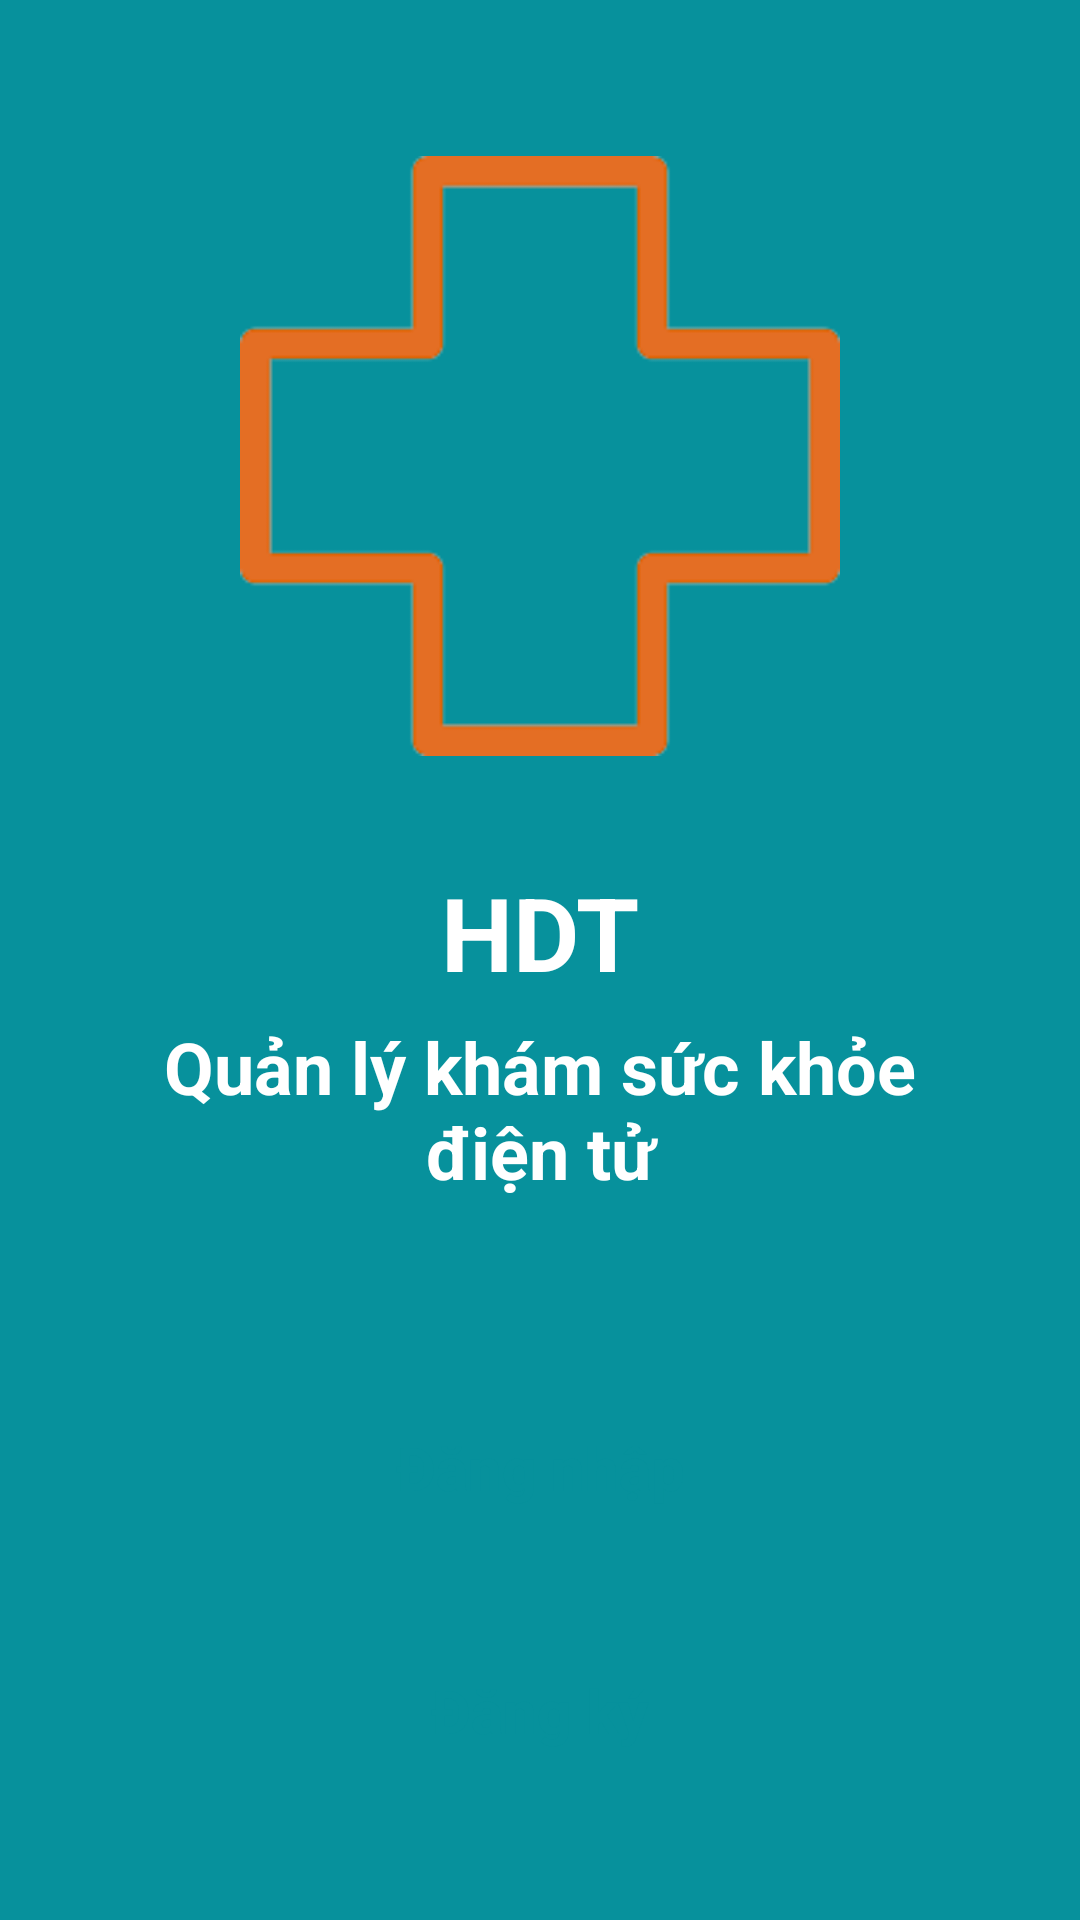

Produce the Android XML layout that renders to this screen, including the resource entries it uses.
<!-- AndroidManifest.xml: application theme Theme.QLKhamSucKhoeDienTu_Nhom3 -->
<!-- res/layout/activity_trangchu.xml -->
<?xml version="1.0" encoding="utf-8"?>
<androidx.constraintlayout.widget.ConstraintLayout xmlns:android="http://schemas.android.com/apk/res/android"
    xmlns:app="http://schemas.android.com/apk/res-auto"
    xmlns:tools="http://schemas.android.com/tools"
    android:layout_width="match_parent"
    android:layout_height="match_parent"
    android:background="#07919C"
    tools:context=".TrangChu_Activity">

    <ImageView
        android:id="@+id/imgLogo"
        android:layout_width="200dp"
        android:layout_height="200dp"
        android:layout_marginTop="52dp"
        android:src="@drawable/logo"
        app:layout_constraintEnd_toEndOf="parent"
        app:layout_constraintStart_toStartOf="parent"
        app:layout_constraintTop_toTopOf="parent" /><![CDATA[





    android:id="@+id/contentDangNhap"
        android:layout_width="395dp"
        android:layout_height="610dp"
        android:layout_marginTop="16dp"
        android:background="@drawable/frm_content"
        app:layout_constraintEnd_toEndOf="parent"
        app:layout_constraintHorizontal_bias="0.6"
        app:layout_constraintStart_toStartOf="parent"
        app:layout_constraintTop_toBottomOf="@+id/imgLogo">











    ]]>

    <TextView
        android:id="@+id/tvQLKSKDT"
        android:layout_width="287dp"
        android:layout_height="70dp"
        android:layout_marginTop="6dp"
        android:text="Quản lý khám sức khỏe điện tử"
        android:textAlignment="center"
        android:textColor="#FFFFFF"
        android:textSize="24sp"
        android:textStyle="bold"
        app:layout_constraintEnd_toEndOf="parent"
        app:layout_constraintStart_toStartOf="parent"
        app:layout_constraintTop_toBottomOf="@+id/tvHDT" />

    <TextView
        android:id="@+id/tvHDT"
        android:layout_width="wrap_content"
        android:layout_height="wrap_content"
        android:layout_marginTop="36dp"
        android:text="HDT"
        android:textColor="#FFFFFF"
        android:textSize="34sp"
        android:textStyle="bold"
        app:layout_constraintEnd_toEndOf="parent"
        app:layout_constraintStart_toStartOf="parent"
        app:layout_constraintTop_toBottomOf="@+id/imgLogo" />

    <android.widget.Button
        android:id="@+id/btnDangKyTC"
        android:layout_width="0dp"
        android:layout_height="wrap_content"
        android:layout_marginStart="60dp"
        android:layout_marginTop="33dp"
        android:layout_marginEnd="60dp"
        android:background="@drawable/button_trangchu"
        android:text="Đăng ký"
        android:textAllCaps="false"
        android:textColor="#07919C"
        android:textSize="20sp"
        android:textStyle="bold"
        app:layout_constraintEnd_toEndOf="parent"
        app:layout_constraintStart_toStartOf="parent"
        app:layout_constraintTop_toBottomOf="@+id/btnDangNhapTC" />

    <android.widget.Button
        android:id="@+id/btnDangNhapTC"
        android:layout_width="0dp"
        android:layout_height="wrap_content"
        android:layout_marginStart="60dp"
        android:layout_marginTop="56dp"
        android:layout_marginEnd="60dp"
        android:background="@drawable/button_trangchu"
        android:text="Đăng nhập"
        android:textAllCaps="false"
        android:textColor="#07919C"
        android:textSize="20sp"
        android:textStyle="bold"
        app:layout_constraintEnd_toEndOf="parent"
        app:layout_constraintStart_toStartOf="parent"
        app:layout_constraintTop_toBottomOf="@+id/tvQLKSKDT" />


</androidx.constraintlayout.widget.ConstraintLayout>
<!-- resources referenced by this layout -->
<resources>
  <!-- drawable logo: png bitmap (drawable, 3801 bytes) -->
  <style name="Theme.QLKhamSucKhoeDienTu_Nhom3" parent="Theme.MaterialComponents.DayNight.DarkActionBar">
          
          <item name="colorPrimary">@color/purple_500</item>
          <item name="colorPrimaryVariant">@color/purple_700</item>
          <item name="colorOnPrimary">@color/white</item>
          
          <item name="colorSecondary">@color/teal_200</item>
          <item name="colorSecondaryVariant">@color/teal_700</item>
          <item name="colorOnSecondary">@color/black</item>
          
          <item name="android:statusBarColor" tools:targetApi="l">?attr/colorPrimaryVariant</item>
          
      </style>
  <!-- not gathered from this repository: default colours our renderer supplied (Android Studio template values) -->
  <color name="purple_500">#FF6200EE</color>
  <color name="purple_700">#FF3700B3</color>
  <color name="teal_200">#FF03DAC5</color>
  <color name="teal_700">#FF018786</color>
  <color name="black">#FF000000</color>
  <color name="white">#FFFFFFFF</color>
</resources>
